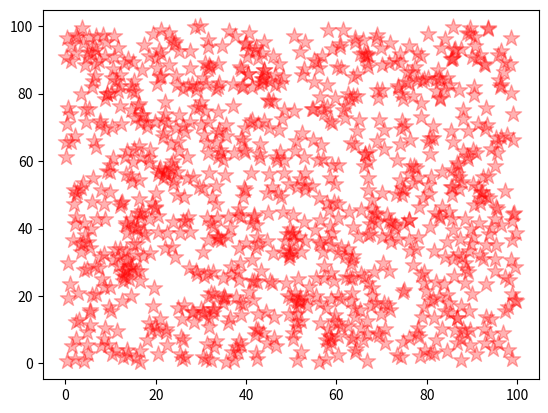

The script that saved this image:
import numpy as np

# common convention to include matplotlib like this
import matplotlib.pyplot as plt

# gives 2 lists with 1000 memebers with vals between 0 and 1. multiply them will 100.
x_data = np.random.random(1000) * 100
y_data = np.random.random(1000) * 100

# plots the data as a scatter plot
# x_data is the x values
# y_data is the y values
# c is the color of the points
# marker is the shape of the points, by default it is a dot (duh)
# s is the size of the point
# alpha is the transparency of the point (useful if u have a lot of points)
plt.scatter(x_data, y_data, c = "RED", marker = "*", s=150, alpha = 0.3)

# shows the scatter plot (most prolly it is not needed if u r using jupyter notebook, but i've frankly had enough of it and i just cannot bear anymore to see more of it, fuck condas, although jupyter notebook was a W tool)
plt.show()